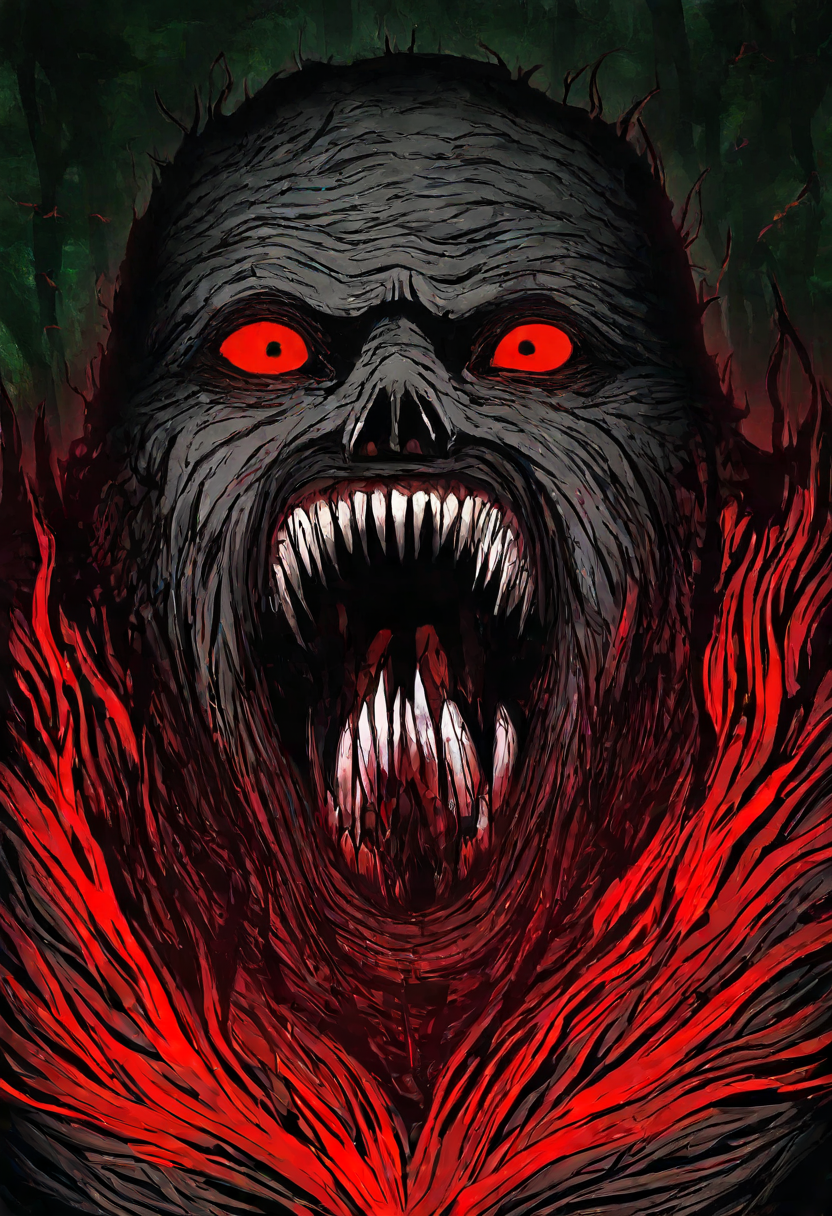
Generation parameters embedded in this image by ComfyUI (PNG 'prompt' text chunk: the API-format workflow graph, JSON):
{"1":{"inputs":{"ckpt_name":"Illustrious-XL-v0.1-GUIDED.safetensors"},"class_type":"CheckpointLoaderSimple","_meta":{"title":"Load Checkpoint"}},"2":{"inputs":{"seed":758397182311622,"steps":30,"cfg":8.0,"sampler_name":"dpm_2","scheduler":"karras","denoise":1.0,"model":["1",0],"positive":["18",0],"negative":["4",0],"latent_image":["5",0]},"class_type":"KSampler","_meta":{"title":"KSampler"}},"3":{"inputs":{"text":"A terrifying female giant from Malay folklore, Sang Kelembai, standing in a dark misty rainforest, glowing red eyes, rotting tree bark skin, long unkempt hair, open screaming mouth with sharp teeth, shadowy figures turning to stone, twisted jungle vines and ancient ruins in the background, eerie green mist, horror lighting, cinematic horror atmosphere, intense shadows, photorealistic, high detail, dark fantasy style, jumpscare composition\n","clip":["1",1]},"class_type":"CLIPTextEncode","_meta":{"title":"CLIP Text Encode (Prompt)"}},"4":{"inputs":{"text":"blurry, low detail, deformed, poorly drawn face, cartoon, anime, soft lighting, happy expression, saturated colors, unrealistic proportions, bad anatomy, extra limbs, out of frame, artifacts\n","clip":["1",1]},"class_type":"CLIPTextEncode","_meta":{"title":"CLIP Text Encode (Prompt)"}},"5":{"inputs":{"width":832,"height":1216,"batch_size":1},"class_type":"EmptyLatentImage","_meta":{"title":"Empty Latent Image"}},"6":{"inputs":{"images":["11",0]},"class_type":"PreviewImage","_meta":{"title":"Preview Image"}},"11":{"inputs":{"tile_size":512,"overlap":64,"temporal_size":64,"temporal_overlap":8,"samples":["2",0],"vae":["14",0]},"class_type":"VAEDecodeTiled","_meta":{"title":"VAE Decode (Tiled)"}},"14":{"inputs":{"vae_name":"sdxl_vae.safetensors"},"class_type":"VAELoader","_meta":{"title":"Load VAE"}},"18":{"inputs":{"ascore":6.0,"width":832,"height":1216,"text":"Sang Kelembai, terrifying female giant, glowing red eyes, wild hair, screaming mouth with sharp teeth, rotting skin texture, eerie jungle background, intense shadows, horror lighting, high detail, cinematic realism\n","clip":["1",1]},"class_type":"CLIPTextEncodeSDXLRefiner","_meta":{"title":"CLIPTextEncodeSDXLRefiner"}}}